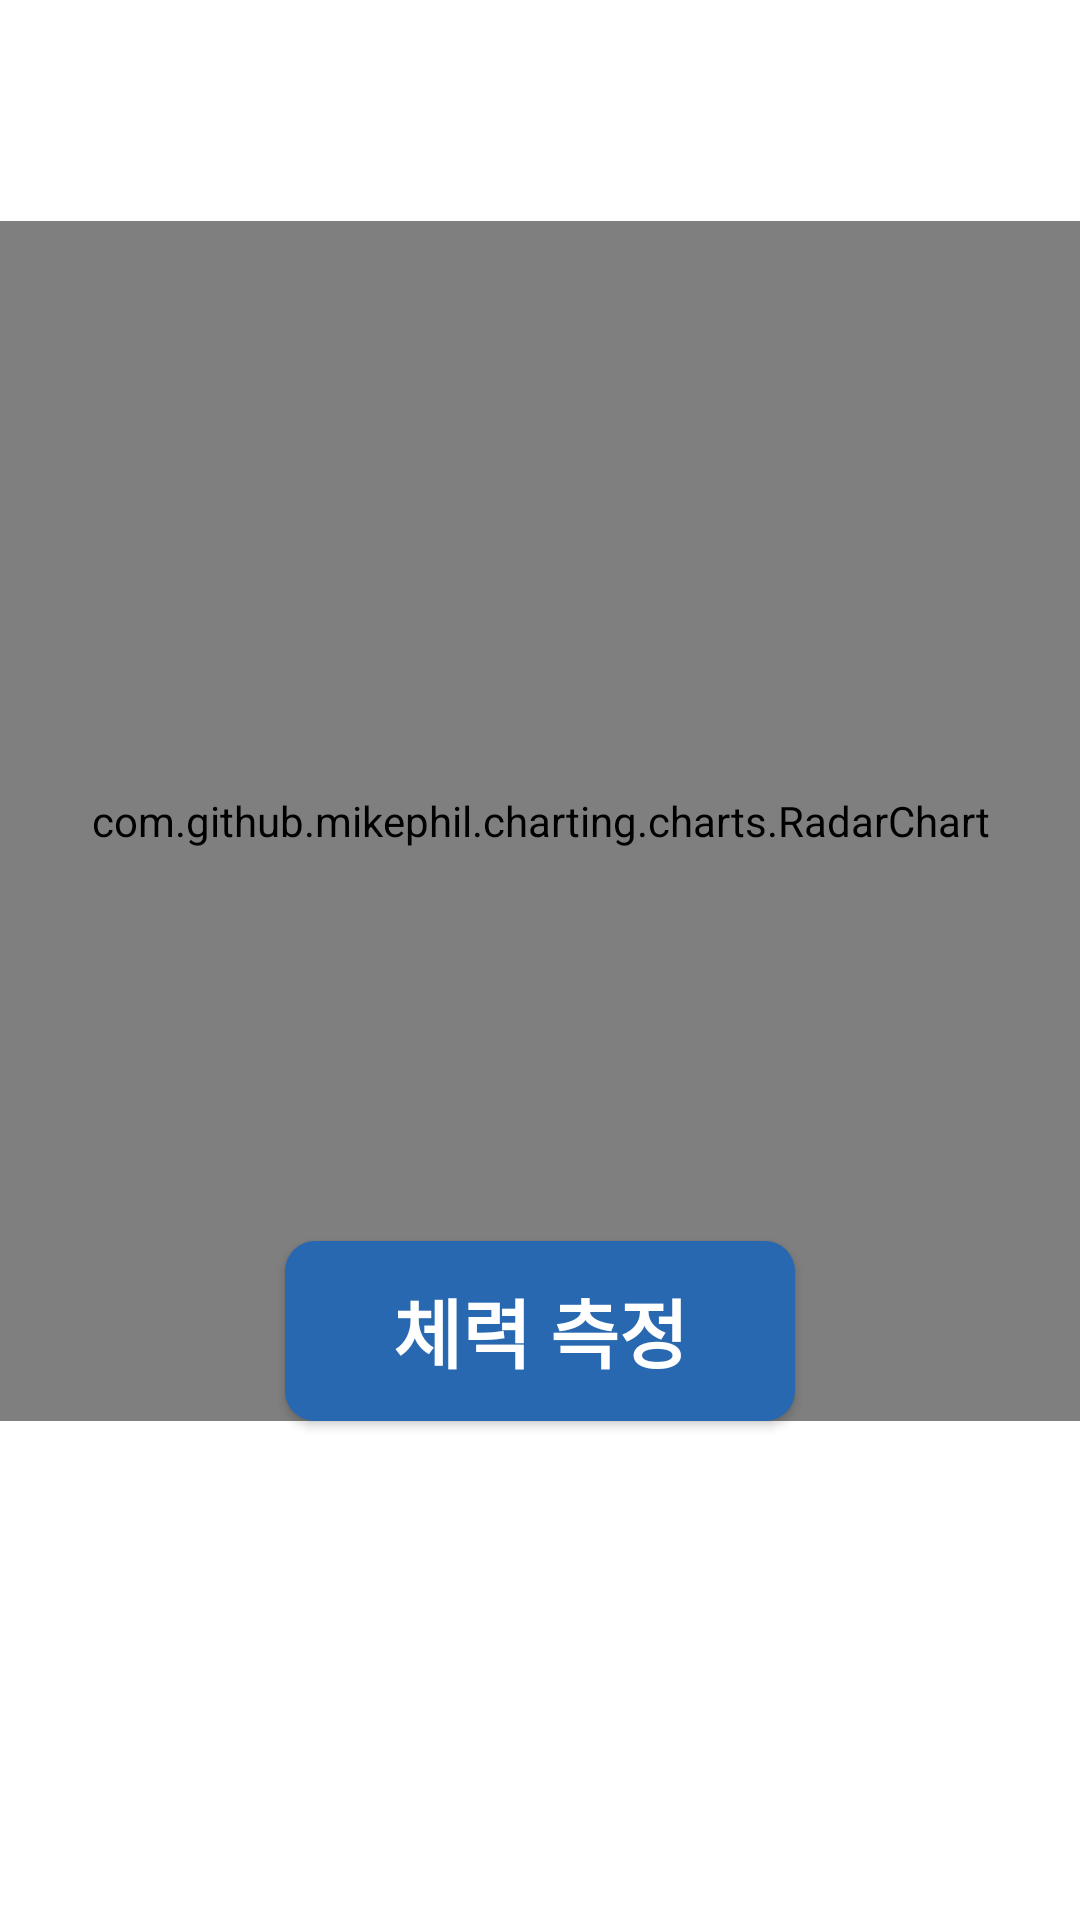

Here is an Android app screen rendered from its layout file. Give the layout XML and the strings, colors and styles it references.
<!-- AndroidManifest.xml: application theme MainTheme -->
<!-- res/layout/fragment_main.xml -->
<?xml version="1.0" encoding="utf-8"?>
<FrameLayout xmlns:android="http://schemas.android.com/apk/res/android"
    xmlns:app="http://schemas.android.com/apk/res-auto"
    xmlns:tools="http://schemas.android.com/tools"
    android:id="@+id/fragment_main"
    android:layout_width="match_parent"
    android:layout_height="match_parent"
    tools:context=".MainFragment">

    <androidx.constraintlayout.widget.ConstraintLayout
        android:layout_width="match_parent"
        android:layout_height="match_parent">

        <TextView
            android:id="@+id/text_score"
            android:layout_width="wrap_content"
            android:layout_height="wrap_content"
            android:layout_marginBottom="10dp"
            android:text="TextView"
            android:textColor="#000000"
            android:textSize="25dp"
            android:textStyle="bold"
            app:layout_constraintBottom_toTopOf="@+id/button7"
            app:layout_constraintEnd_toEndOf="parent"
            app:layout_constraintStart_toStartOf="parent" />

        <TextView
            android:id="@+id/text_name"
            android:layout_width="match_parent"
            android:layout_height="wrap_content"
            android:layout_marginStart="20dp"

            android:layout_marginTop="10dp"
            android:gravity="center_vertical"
            android:paddingTop="15dp"
            android:paddingBottom="15dp"
            android:textColor="#000000"
            android:textSize="25dp"
            android:textStyle="bold"
            app:layout_constraintEnd_toEndOf="parent"
            app:layout_constraintStart_toStartOf="parent"
            app:layout_constraintTop_toTopOf="parent" />

        <com.github.mikephil.charting.charts.RadarChart
            android:id="@+id/chart"
            android:layout_width="0dp"
            android:layout_height="400dp"
            app:layout_constraintEnd_toEndOf="parent"
            app:layout_constraintStart_toStartOf="parent"
            app:layout_constraintTop_toBottomOf="@+id/text_name">

        </com.github.mikephil.charting.charts.RadarChart>

        <Button
            android:id="@+id/button7"
            android:layout_width="wrap_content"
            android:layout_height="wrap_content"
            android:background="@drawable/button_shape"
            android:textColor="@color/white"
            android:textSize="25dp"
            android:textStyle="bold"
            android:onClick="onClickStart"
            android:text="체력 측정"

            app:layout_constraintBottom_toBottomOf="@+id/chart"
            app:layout_constraintEnd_toEndOf="parent"
            app:layout_constraintStart_toStartOf="parent" />

    </androidx.constraintlayout.widget.ConstraintLayout>


</FrameLayout>
<!-- resources referenced by this layout -->
<resources>
  <color name="white">#FFFFFF</color>
  <!-- drawable button_shape (drawable) -->
  <?xml version="1.0" encoding="utf-8"?>
      <shape xmlns:android="http://schemas.android.com/apk/res/android" android:shape="rectangle" >
          <corners
              android:radius="10dp"
              />
          <solid
              android:color="@color/blue"
              />
          <size
              android:height="60dp"
              android:width="170dp"
              />
  
      </shape>
  <style name="MainTheme" parent="Theme.MaterialComponents.Light.NoActionBar">
          
          <item name="colorPrimary">@color/colorPrimary</item>
          <item name="colorPrimaryDark">@color/colorPrimaryDark</item>
          <item name="colorAccent">@color/colorAccent</item>
      </style>
  <color name="blue">#2868B0</color>
  <color name="colorPrimary">#2868B0</color>
  <color name="colorPrimaryDark">#ff00719b</color>
  <color name="colorAccent">#03DAC5</color>
</resources>
